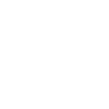
t = 0.00 s
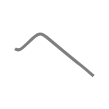
t = 0.50 s
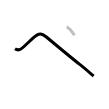
t = 1.25 s
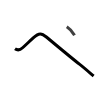
t = 1.75 s
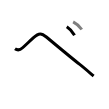
t = 2.50 s
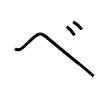
t = 3.00 s

The animated SVG that drew these frames (rendered in a browser with its animation timeline set to each time). Animation: 3 SMIL elements (animate=3); one cycle of 3.00 s.

<svg width="109px" height="109px" viewBox="0 0 px 109px" xmlns="http://www.w3.org/2000/svg" xmlns:xlink="http://www.w3.org/1999/xlink" xml:space="preserve" version="1.1"  baseProfile="full">
<path d="M15,48.75c2.25,1.62,5,1.38,7.62-1c3.89-3.52,6.12-5.75,10.62-9.88c5.88-5.37,8.49-4.75,13.14-0.87c12.12,10.12,30.38,25.12,33.38,27.38c3,2.26,12.37,10.37,13.87,11.62" style="fill:none;stroke:black;stroke-width:3;opacity:0">
  <animate attributeType="CSS" attributeName="opacity" from="0" to="1" begin="0s" dur="1s" repeatCount="Indefinite" fill="freeze" />
</path>
<path d="M66.76,26.75c2.75,1.75,6,5.38,7.75,8.5" style="fill:none;stroke:black;stroke-width:3;opacity:0">
  <animate attributeType="CSS" attributeName="opacity" from="0" to="1" begin="1s" dur="1s" repeatCount="Indefinite" fill="freeze" />
</path>
<path d="M73.13,21.88c3.06,1.57,6.68,4.82,8.62,7.62" style="fill:none;stroke:black;stroke-width:3;opacity:0">
  <animate attributeType="CSS" attributeName="opacity" from="0" to="1" begin="2s" dur="1s" repeatCount="Indefinite" fill="freeze" />
</path>
</svg>
